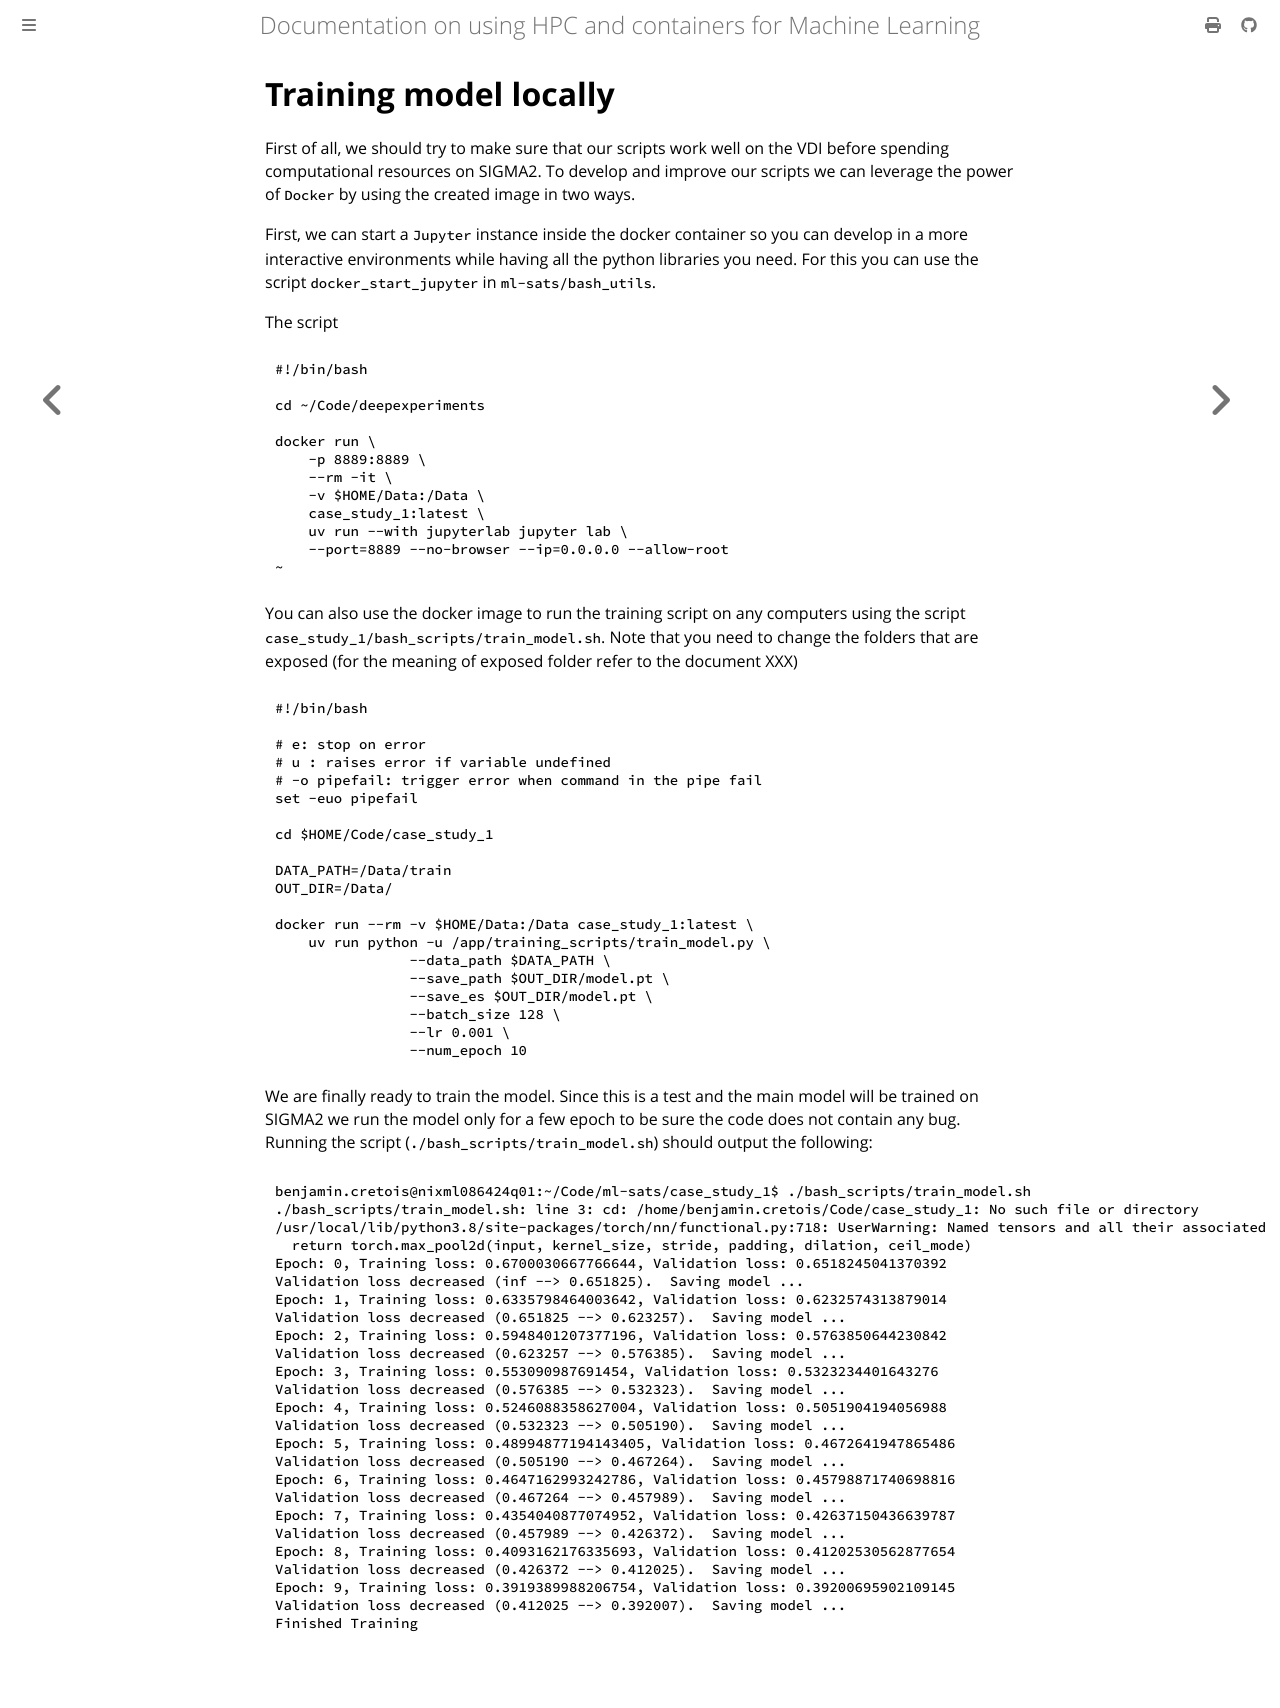

repository: NINAnor/91126800_ML_and_associated_tech · page: content/chapter_4/2_train_locally.html · generator: mdbook

# Training model locally

First of all, we should try to make sure that our scripts work well on the VDI before spending computational resources on SIGMA2. To develop and improve our scripts we can leverage the power of `Docker` by using the created image in two ways.

First, we can start a `Jupyter` instance inside the docker container so you can develop in a more interactive environments while having all the python libraries you need. For this you can use the script `docker_start_jupyter` in `ml-sats/bash_utils`.

The script

```
#!/bin/bash

cd ~/Code/deepexperiments

docker run \
    -p 8889:8889 \
    --rm -it \
    -v $HOME/Data:/Data \
    case_study_1:latest \
    uv run --with jupyterlab jupyter lab \
    --port=8889 --no-browser --ip=0.0.0.0 --allow-root
~
```

You can also use the docker image to run the training script on any computers using the script `case_study_1/bash_scripts/train_model.sh`. Note that you need to change the folders that are exposed (for the meaning of exposed folder refer to the document XXX)

```
#!/bin/bash

# e: stop on error
# u : raises error if variable undefined
# -o pipefail: trigger error when command in the pipe fail
set -euo pipefail

cd $HOME/Code/case_study_1

DATA_PATH=/Data/train
OUT_DIR=/Data/

docker run --rm -v $HOME/Data:/Data case_study_1:latest \
    uv run python -u /app/training_scripts/train_model.py \
                --data_path $DATA_PATH \
                --save_path $OUT_DIR/model.pt \
                --save_es $OUT_DIR/model.pt \
                --batch_size 128 \
                --lr 0.001 \
                --num_epoch 10
```

We are finally ready to train the model. Since this is a test and the main model will be trained on SIGMA2 we run the model only for a few epoch to be sure the code does not contain any bug. Running the script (`./bash_scripts/train_model.sh`) should output the following:

```
benjamin.cretois@nixml086424q01:~/Code/ml-sats/case_study_1$ ./bash_scripts/train_model.sh
./bash_scripts/train_model.sh: line 3: cd: /home/benjamin.cretois/Code/case_study_1: No such file or directory
/usr/local/lib/python3.8/site-packages/torch/nn/functional.py:718: UserWarning: Named tensors and all their associated APIs are an experimental feature and subject to change. Please do not use them for anything important until they are released as stable. (Triggered internally at  /pytorch/c10/core/TensorImpl.h:1156.)
  return torch.max_pool2d(input, kernel_size, stride, padding, dilation, ceil_mode)
Epoch: 0, Training loss: 0.6700030667766644, Validation loss: 0.6518245041370392
Validation loss decreased (inf --> 0.651825).  Saving model ...
Epoch: 1, Training loss: 0.6335798464003642, Validation loss: 0.6232574313879014
Validation loss decreased (0.651825 --> 0.623257).  Saving model ...
Epoch: 2, Training loss: 0.5948401207377196, Validation loss: 0.5763850644230842
Validation loss decreased (0.623257 --> 0.576385).  Saving model ...
Epoch: 3, Training loss: 0.553090987691454, Validation loss: 0.5323234401643276
Validation loss decreased (0.576385 --> 0.532323).  Saving model ...
Epoch: 4, Training loss: 0.5246088358627004, Validation loss: 0.5051904194056988
Validation loss decreased (0.532323 --> 0.505190).  Saving model ...
Epoch: 5, Training loss: 0.48994877194143405, Validation loss: 0.4672641947865486
Validation loss decreased (0.505190 --> 0.467264).  Saving model ...
Epoch: 6, Training loss: 0.4647162993242786, Validation loss: 0.45798871740698816
Validation loss decreased (0.467264 --> 0.457989).  Saving model ...
Epoch: 7, Training loss: 0.4354040877074952, Validation loss: 0.42637150436639787
Validation loss decreased (0.457989 --> 0.426372).  Saving model ...
Epoch: 8, Training loss: 0.4093162176335693, Validation loss: 0.41202530562877654
Validation loss decreased (0.426372 --> 0.412025).  Saving model ...
Epoch: 9, Training loss: 0.3919389988206754, Validation loss: 0.39200695902109145
Validation loss decreased (0.412025 --> 0.392007).  Saving model ...
Finished Training
```
